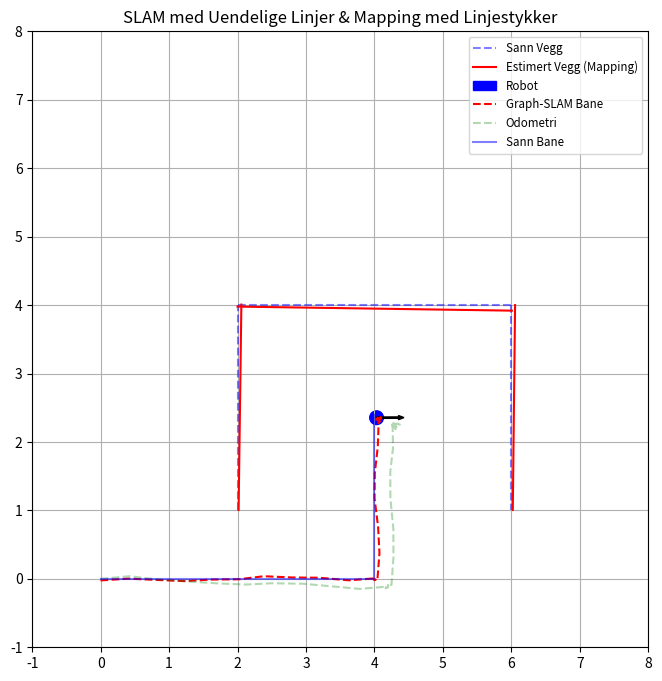

This figure's Python source:
import numpy as np
import matplotlib.pyplot as plt
from scipy.optimize import least_squares
from matplotlib.patches import Circle, Arrow

# -----------------------------
# WORLD
# -----------------------------
# [[x1, y1], [x2, y2]]
true_wall_segments = [
    np.array([[2.0, 1.0], [2.0, 4.0]]),   # Venstre vertikal vegg
    np.array([[2.0, 4.0], [6.0, 4.0]]),   # Øvre horisontal vegg
    np.array([[6.0, 4.0], [6.0, 1.0]]),   # Høyre vertikal vegg
]

def normalize_angle(angle):
    return (angle + np.pi) % (2 * np.pi) - np.pi

def segment_to_infinite_line(segment):
    p1 = segment[0]
    p2 = segment[1]
    dx = p2[0] - p1[0]
    dy = p2[1] - p1[1]
    # Normalvektor
    nx = -dy
    ny = dx
    alpha = np.arctan2(ny, nx)
    rho = p1[0] * np.cos(alpha) + p1[1] * np.sin(alpha)
    if rho < 0:
        rho *= -1
        alpha = normalize_angle(alpha + np.pi)
    return np.array([rho, alpha])

true_lines = []
for seg in true_wall_segments:
    true_lines.append(segment_to_infinite_line(seg))
true_lines = np.array(true_lines)

# -----------------------------
# SIMULATED ROBOT TRAJECTORY
# -----------------------------

def simulate_robot_path():
    """
    Simulerer en mer kompleks bane for roboten.
    1. Kjører rett frem inn i rommet.
    2. Svinger 90 grader til venstre.
    3. Kjører et stykke oppover.
    4. Svinger 90 grader til venstre igjen.
    5. Svinger 180 grader til høyre for å komme tilbake mot utgangen.
    """
    poses = []
    x, y, th = 0.0, 0.0, 0.0
    poses.append([x, y, th])

    # 1. Kjører rett frem til x=4
    for _ in range(10):
        x += 0.4
        poses.append([x, y, th])

    # 2. Svinger 90 grader (pi/2) mot venstre (mot positiv y)
    for _ in range(5):
        th += np.pi / 2 / 5
        poses.append([x, y, th])
    th = np.pi/2 # Korriger til nøyaktig 90 grader
    poses[-1] = [x,y,th]

    # 3. Kjører rett frem til y=2.5
    for _ in range(6):
        y += 0.4
        poses.append([x, y, th])

    # 4. Svinger 90 grader mot venstre (mot negativ x)
    for _ in range(5):
        th += np.pi / 2 / 5
        poses.append([x, y, th])
    th = np.pi # Korriger til nøyaktig 180 grader
    poses[-1] = [x,y,th]

    # 4. Svinger 180 grader mot høyre (mot positiv x)
    for _ in range(10):
        th -= np.pi / 10
        poses.append([x, y, th])
    th = 0 # Korriger til nøyaktig 0 grader (mot positiv x)
    poses[-1] = [x,y,th]

    return np.array(poses)

true_poses = simulate_robot_path()

# -----------------------------
# ODOM WITH DRIFT
# -----------------------------

def simulate_odometry(true_poses):
    noisy = []
    prev_true_pose = true_poses[0]
    noisy_pose = prev_true_pose.copy()
    noisy.append(noisy_pose)

    for curr_true_pose in true_poses[1:]:
        # 1. Sann lokal bevegelse
        true_global_motion = curr_true_pose - prev_true_pose
        th_prev_true = prev_true_pose[2]
        c, s = np.cos(th_prev_true), np.sin(th_prev_true)
        true_local_dx = true_global_motion[0] * c + true_global_motion[1] * s
        true_local_dy = -true_global_motion[0] * s + true_global_motion[1] * c
        true_local_dth = normalize_angle(true_global_motion[2])

        # 2. Legg til støy på lokal bevegelse
        noisy_local_motion = np.array([true_local_dx, true_local_dy, true_local_dth]) + np.random.normal(0, [0.03, 0.03, 0.01])

        # 3. Oppdater støyete globale pose ved å bruke støyete lokal bevegelse (KORREKT MÅTE)
        prev_noisy_pose = noisy[-1]
        th_prev_noisy = prev_noisy_pose[2]
        noisy_pose = prev_noisy_pose + np.array([noisy_local_motion[0]*np.cos(th_prev_noisy) - noisy_local_motion[1]*np.sin(th_prev_noisy),
                                                 noisy_local_motion[0]*np.sin(th_prev_noisy) + noisy_local_motion[1]*np.cos(th_prev_noisy),
                                                 noisy_local_motion[2]])
        noisy.append(noisy_pose)
        prev_true_pose = curr_true_pose
        
    return np.array(noisy)

odom_poses = simulate_odometry(true_poses)

# -----------------------------
# LINE OBSERVATION MODEL
# -----------------------------

def observe_line(pose, line):
    x, y, th = pose
    rho, alpha = line
    
    alpha_rel = normalize_angle(alpha - th)
    
    rho_rel = rho - (x * np.cos(alpha) + y * np.sin(alpha))
    
    # Add measurement noise
    rho_rel += np.random.normal(0, 0.05)
    alpha_rel += np.random.normal(0, 0.02)
    
    return np.array([rho_rel, alpha_rel])

# generate measurements
measurements = []

for i, pose in enumerate(true_poses):
    for j, line in enumerate(true_lines):
        z = observe_line(pose, line)
        measurements.append((i, j, z))

# -----------------------------
# GRAPH-SLAM OPTIMIZATION
# -----------------------------

num_poses = len(odom_poses)
num_lines = len(true_lines)

def pack_state(poses, lines):
    return np.hstack([poses.flatten(), np.array(lines).flatten()])

def unpack_state(state):
    poses = state[:num_poses*3].reshape((-1,3))
    lines = state[num_poses*3:].reshape((-1,2))
    return poses, lines

def residuals(state):
    poses, lines = unpack_state(state)
    res = []

    res.extend(poses[0] - [0, 0, 0])
    
    # Odometry constraints
    for i in range(1, num_poses):
        pose_prev, pose_curr = poses[i-1], poses[i]
        odom_prev, odom_curr = odom_poses[i-1], odom_poses[i]

        # Målt lokal bevegelse fra odometri
        meas_global_motion = odom_curr - odom_prev
        th_odom_prev = odom_prev[2]
        c, s = np.cos(th_odom_prev), np.sin(th_odom_prev)
        meas_local_dx = meas_global_motion[0] * c + meas_global_motion[1] * s
        meas_local_dy = -meas_global_motion[0] * s + meas_global_motion[1] * c
        meas_local_dth = normalize_angle(meas_global_motion[2])

        # Predikert lokal bevegelse fra våre estimerte poser
        pred_global_motion = pose_curr - pose_prev
        th_pred_prev = pose_prev[2]
        c, s = np.cos(th_pred_prev), np.sin(th_pred_prev)
        pred_local_dx = pred_global_motion[0] * c + pred_global_motion[1] * s
        pred_local_dy = -pred_global_motion[0] * s + pred_global_motion[1] * c
        pred_local_dth = normalize_angle(pred_global_motion[2])
        
        res.extend([pred_local_dx - meas_local_dx, pred_local_dy - meas_local_dy, normalize_angle(pred_local_dth - meas_local_dth)])
    
    # Line observation constraints
    for (i, j, z) in measurements:
        pose = poses[i]
        line = lines[j]
        z_rho, z_alpha = z
        
        x, y, th = pose
        est_rho, est_alpha = line
        
        pred_alpha = normalize_angle(z_alpha + th)
        pred_rho = x * np.cos(pred_alpha) + y * np.sin(pred_alpha) + z_rho
        
        res.extend([pred_rho - est_rho, normalize_angle(pred_alpha - est_alpha)])
        
    return np.array(res)

# initial guess
init_lines = [[1.0, 0.1], [5.0, 0.1], [3.0, np.pi/3]]
#init_lines = true_lines + np.random.normal(0, 0.5, true_lines.shape)

state0 = pack_state(odom_poses, init_lines)

#state0 = np.hstack([odom_poses.flatten(), np.array([[1,0],[5,0],[3,1]]).flatten()])
result = least_squares(residuals, state0, loss='huber', f_scale=0.1)

opt_poses, opt_lines = unpack_state(result.x)

# -----------------------------
# MAPPING (MED RAYCASTING / LiDAR-SIMULERING)
# -----------------------------

def ray_segment_intersection(ray_origin, ray_dir, segment):
    """Finner skjæringspunktet mellom en stråle og et linjestykke."""
    v1 = ray_origin - segment[0]
    v2 = segment[1] - segment[0]
    v3 = np.array([-ray_dir[1], ray_dir[0]])
    
    dot = np.dot(v2, v3)
    if abs(dot) < 1e-6:
        return None
    
    t1 = np.cross(v2, v1) / dot
    t2 = np.dot(v1, v3) / dot  
    
    if t1 >= 0.0 and 0.0 <= t2 <= 1.0:
        return ray_origin + t1 * ray_dir
    return None

def simulate_lidar_scan(pose, true_segments, num_rays=60, fov=np.pi/2):
    """Skyter ut stråler fra roboten og returnerer treffpunkter (point cloud)."""
    x, y, th = pose
    ray_origin = np.array([x, y])
    hit_points = []
    
    angles = np.linspace(th - fov/2, th + fov/2, num_rays)
    for angle in angles:
        ray_dir = np.array([np.cos(angle), np.sin(angle)])
        closest_hit = None
        min_dist = float('inf')
        
        for segment in true_segments:
            hit = ray_segment_intersection(ray_origin, ray_dir, segment)
            if hit is not None:
                dist = np.linalg.norm(hit - ray_origin)
                if dist < min_dist:
                    min_dist = dist
                    closest_hit = hit
                    
        if closest_hit is not None:
            hit_points.append(closest_hit)
            
    return hit_points

all_lidar_hits = []
for pose in true_poses: 
    hits = simulate_lidar_scan(pose, true_wall_segments)
    all_lidar_hits.extend(hits)
all_lidar_hits = np.array(all_lidar_hits)

def extract_segment_from_hits(line, lidar_hits, distance_threshold=0.5):
    if len(lidar_hits) == 0:
        return np.array([[0,0], [0,0]])
        
    rho, alpha = line
    c, s = np.cos(alpha), np.sin(alpha)
    p0 = np.array([c*rho, s*rho]) # Punkt på linjen nærmest origo
    u = np.array([-s, c])         # Retningsvektor langs linjen
    normal = np.array([c, s])     # Normalvektor
    
    distances = np.abs(np.dot(lidar_hits - p0, normal))
    relevant_hits = lidar_hits[distances < distance_threshold] 
    
    if len(relevant_hits) == 0:
        return np.array([[0,0], [0,0]])
        
    projections = np.dot(relevant_hits - p0, u)
    
    min_proj = np.min(projections)
    max_proj = np.max(projections)
    
    p_min = p0 + min_proj * u
    p_max = p0 + max_proj * u
    
    return np.array([p_min, p_max])

opt_wall_segments = []
for j, line in enumerate(opt_lines):
    opt_wall_segments.append(extract_segment_from_hits(line, all_lidar_hits))

# -----------------------------
# PLOT
# -----------------------------

# def plot_line(rho, alpha, style, label=None):
#     angle = alpha
#     c = np.cos(angle)
#     s = np.sin(angle)
#     x0 = c * rho
#     y0 = s * rho
#     x1 = x0 + 1000 * (-s)
#     y1 = y0 + 1000 * (c)
#     x2 = x0 - 1000 * (-s)
#     y2 = y0 - 1000 * (c)
#     plt.plot([x1, x2], [y1, y2], style, alpha=0.5, label=label)

# plt.figure(figsize=(10,6))

# for i, line in enumerate(true_lines):
#     plot_line(line[0], line[1], 'b--', label="Sann vegg" if i==0 else "")

# for i, line in enumerate(opt_lines):
#     plot_line(line[0], line[1], 'r-', label="Estimert vegg" if i==0 else "")

# plt.plot(true_poses[:,0], true_poses[:,1], 'b--', label="True")
# plt.plot(odom_poses[:,0], odom_poses[:,1], 'g--',  label="Odom")
# plt.plot(opt_poses[:,0], opt_poses[:,1], 'r--', label="Graph-SLAM")

# plt.xlim(-2, 10); plt.ylim(-5, 5)
# plt.legend()
# plt.title("Graph-SLAM Prototype")
# plt.show()



# -----------------------------
# PLOT (Mapping med linjestykker)
# -----------------------------
fig, ax = plt.subplots(figsize=(8,8))

# 1. Tegn sanne vegger (Blå, stiplede)
for seg in true_wall_segments:
    ax.plot(seg[:,0], seg[:,1], 'b--', alpha=0.5, label="Sann Vegg" if np.all(seg==true_wall_segments[0]) else "")

# 2. Tegn estimerte vegger (Røde, solide linjestykker)
for seg in opt_wall_segments:
    ax.plot(seg[:,0], seg[:,1], 'r-', label="Estimert Vegg (Mapping)" if np.all(seg==opt_wall_segments[0]) else "")

# 3. Tegn roboten på siste posisjon (blå sirkel med pil)
last_pose = opt_poses[-1]
ax.add_patch(Circle((last_pose[0], last_pose[1]), 0.1, color='blue', label="Robot"))
# Legg til pil for retning
arrow_len = 0.4
dx = arrow_len * np.cos(last_pose[2])
dy = arrow_len * np.sin(last_pose[2])
ax.add_patch(Arrow(last_pose[0], last_pose[1], dx, dy, width=0.1, color='black'))

# 4. Tegn robotens korrigerte bane (rød stiplede)
ax.plot(opt_poses[:,0], opt_poses[:,1], 'r--', label="Graph-SLAM Bane")
ax.plot(odom_poses[:,0], odom_poses[:,1], 'g--', alpha=0.3, label="Odometri")
ax.plot(true_poses[:,0], true_poses[:,1], 'b-', alpha=0.5, label="Sann Bane")

# Zoom og rutenett
ax.set_xlim(-1, 8); ax.set_ylim(-1, 8)
ax.set_aspect('equal')
ax.grid(True)
ax.legend(loc='upper right', fontsize='small')
ax.set_title("SLAM med Uendelige Linjer & Mapping med Linjestykker")
plt.show()
